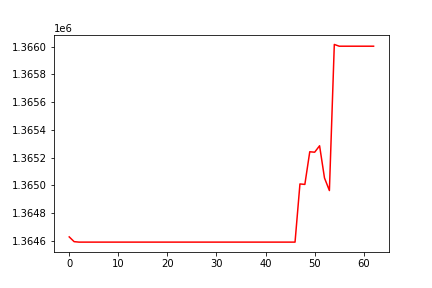

The data file committed next to this chart (first rows):
, date, assets
0, 0, 1364630
1, 20200107, 1364596
2, 20200108, 1364592
3, 20200109, 1364592
4, 20200110, 1364592
5, 20200113, 1364592
6, 20200114, 1364592
7, 20200115, 1364592
8, 20200116, 1364592
9, 20200117, 1364592
10, 20200121, 1364592
11, 20200122, 1364592
12, 20200123, 1364592
13, 20200124, 1364592
14, 20200127, 1364592
15, 20200128, 1364592
16, 20200129, 1364592
17, 20200130, 1364592
18, 20200131, 1364592
19, 20200203, 1364592
20, 20200204, 1364592
21, 20200205, 1364592
22, 20200206, 1364592
23, 20200207, 1364592
24, 20200210, 1364592
25, 20200211, 1364592
26, 20200212, 1364592
27, 20200213, 1364592
28, 20200214, 1364592
29, 20200218, 1364592
30, 20200219, 1364592
31, 20200220, 1364592
32, 20200221, 1364592
33, 20200224, 1364592
34, 20200225, 1364592
35, 20200226, 1364592
36, 20200227, 1364592
37, 20200228, 1364592
38, 20200302, 1364592
39, 20200303, 1364592
40, 20200304, 1364592
41, 20200305, 1364592
42, 20200306, 1364592
43, 20200309, 1364592
44, 20200310, 1364592
45, 20200311, 1364592
46, 20200312, 1364592
47, 20200313, 1365011
48, 20200316, 1365008
49, 20200317, 1365243
50, 20200318, 1365240
51, 20200319, 1365286
52, 20200320, 1365054
53, 20200323, 1364964
54, 20200324, 1366016
55, 20200325, 1366003
56, 20200326, 1366003
57, 20200327, 1366003
58, 20200330, 1366003
59, 20200331, 1366003
... 3 more rows
